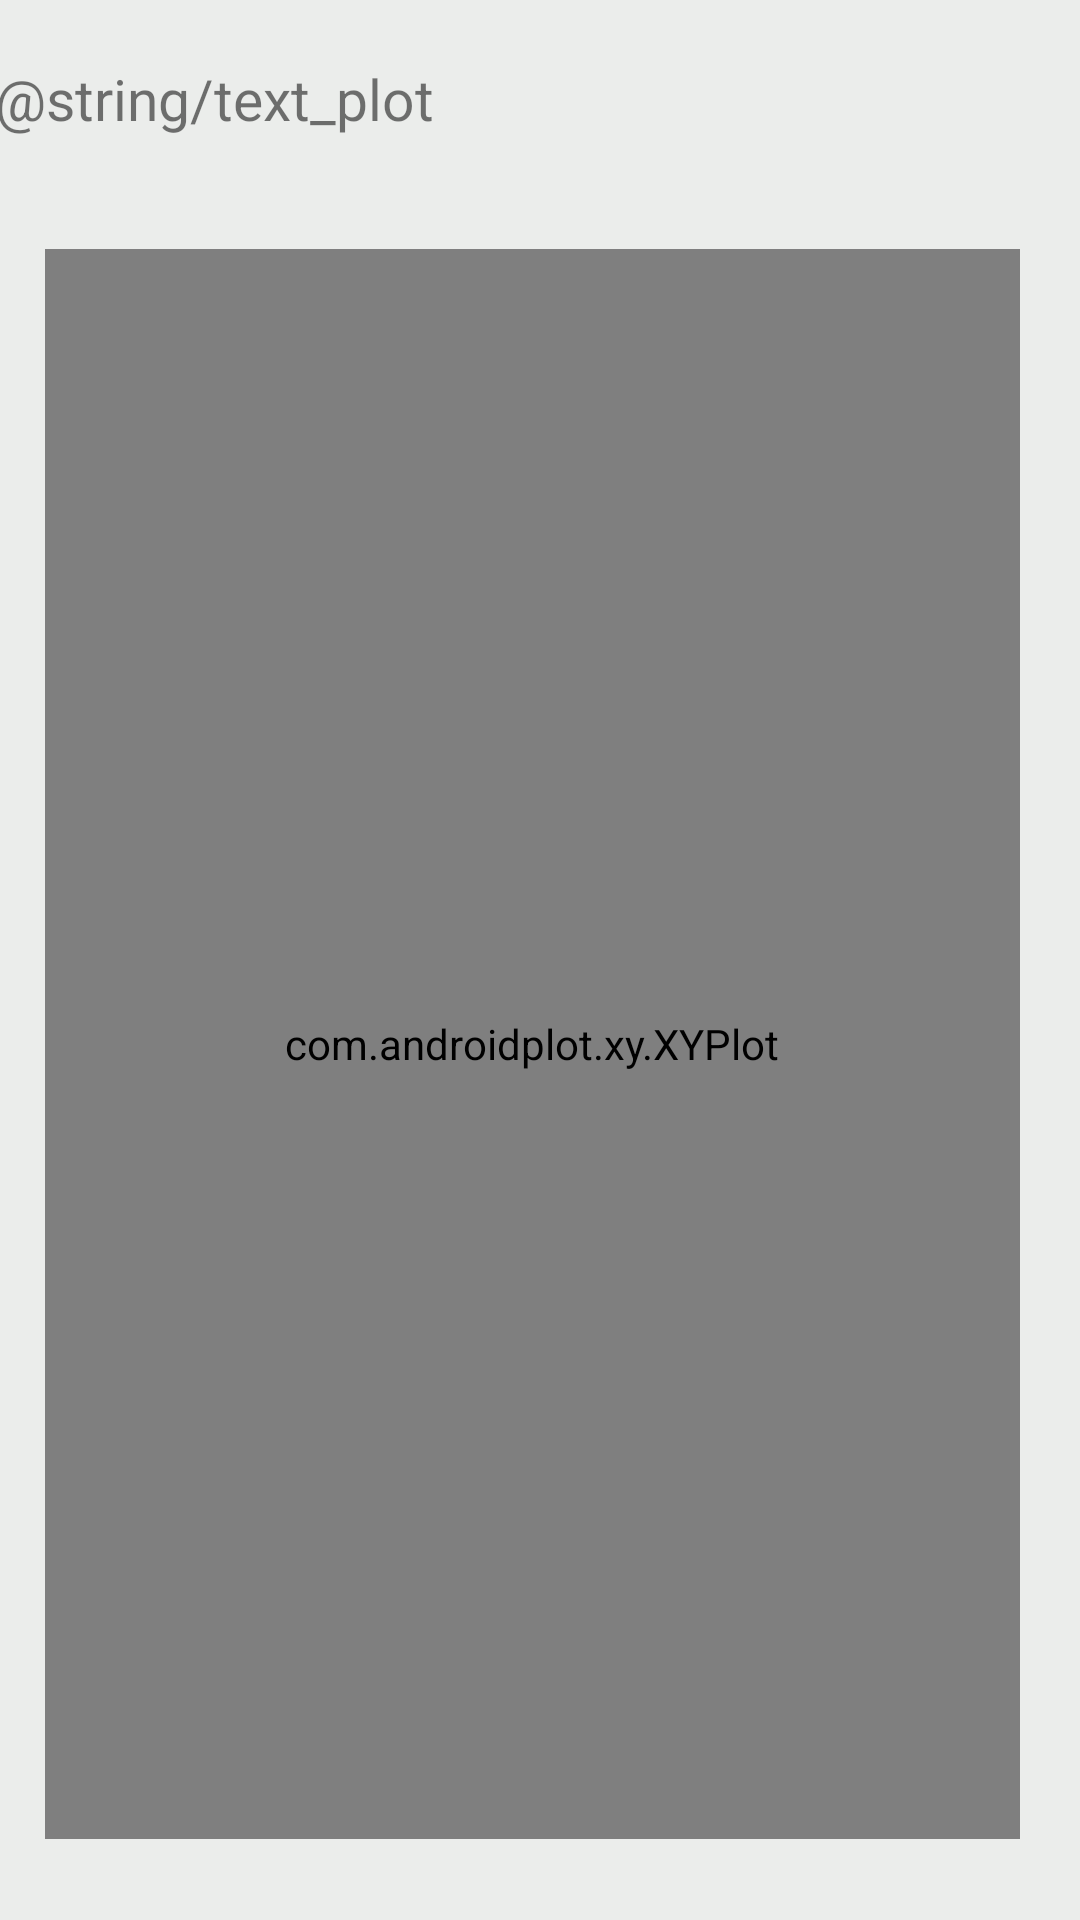

Here is an Android app screen rendered from its layout file. Give the layout XML and the strings, colors and styles it references.
<!-- AndroidManifest.xml: application theme AppTheme -->
<!-- res/layout/plot_screen.xml -->
<?xml version="1.0" encoding="utf-8"?>
<androidx.constraintlayout.widget.ConstraintLayout xmlns:android="http://schemas.android.com/apk/res/android"
    xmlns:app="http://schemas.android.com/apk/res-auto"
    xmlns:tools="http://schemas.android.com/tools"
    android:id="@+id/linearLayout"
    android:layout_width="match_parent"
    android:layout_height="match_parent"
    android:background="#ebedeb">

    <TextView
        android:id="@+id/textView5"
        android:layout_width="364dp"
        android:layout_height="43dp"
        android:layout_marginStart="20dp"
        android:layout_marginTop="20dp"
        android:layout_marginEnd="20dp"
        android:layout_marginBottom="20dp"
        android:text="@string/text_plot"
        android:textSize="19sp"
        app:layout_constraintBottom_toTopOf="@+id/plot"
        app:layout_constraintEnd_toEndOf="parent"
        app:layout_constraintStart_toStartOf="parent"
        app:layout_constraintTop_toTopOf="parent" />

    <com.androidplot.xy.XYPlot
        android:id="@+id/plot"
        style="@style/APDefacto.Light"
        android:layout_width="0dp"
        android:layout_height="0dp"
        android:layout_marginStart="15dp"
        android:layout_marginEnd="20dp"
        android:layout_marginBottom="27dp"
        app:backgroundColor="#ebedeb"
        app:layout_constraintBottom_toBottomOf="parent"
        app:layout_constraintEnd_toEndOf="parent"
        app:layout_constraintStart_toStartOf="parent"
        app:layout_constraintTop_toBottomOf="@+id/textView5" />

</androidx.constraintlayout.widget.ConstraintLayout>
<!-- resources referenced by this layout -->
<resources>
  <style name="AppTheme" parent="Theme.AppCompat.Light.DarkActionBar">
          
          <item name="colorPrimary">@color/colorPrimary</item>
          <item name="colorPrimaryDark">@color/colorPrimaryDark</item>
          <item name="colorAccent">@color/colorAccent</item>
      </style>
  <!-- not gathered from this repository: default colours our renderer supplied (Android Studio template values) -->
  <color name="colorPrimary">#FF6200EE</color>
  <color name="colorPrimaryDark">#FF3700B3</color>
  <color name="colorAccent">#FF03DAC5</color>
</resources>
